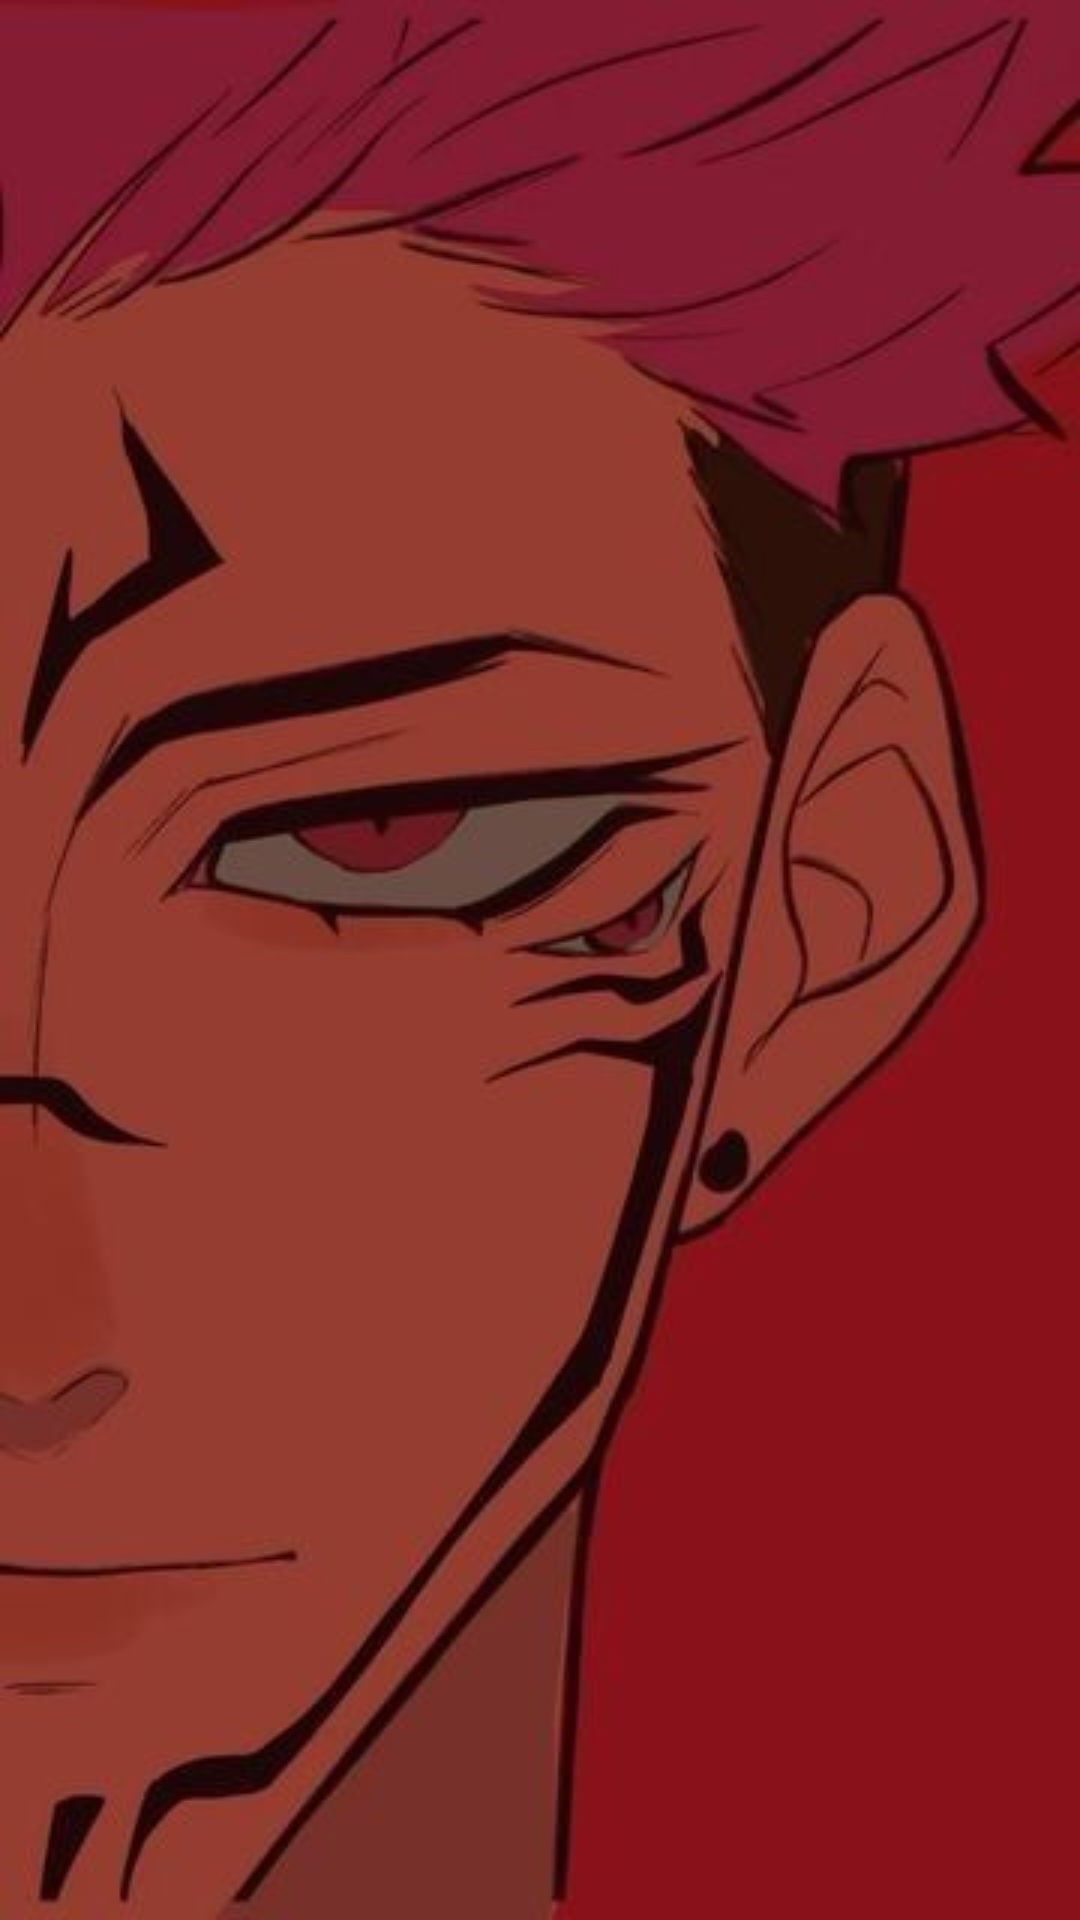

Android layout source for this screen:
<!-- AndroidManifest.xml: application theme Theme.LateNightRunners -->
<!-- res/layout/matched_item.xml -->
<?xml version="1.0" encoding="utf-8"?>
<LinearLayout xmlns:android="http://schemas.android.com/apk/res/android"
    android:layout_width="match_parent"
    android:layout_height="wrap_content">

    <ImageView
        android:id="@+id/ivUserImage"
        android:layout_width="wrap_content"
        android:layout_height="wrap_content"
        android:scaleType="centerCrop"
        android:src="@drawable/test1" />

</LinearLayout>
<!-- resources referenced by this layout -->
<resources>
  <!-- drawable test1: png bitmap (drawable, 206050 bytes) -->
  <style name="Theme.LateNightRunners" parent="Base.Theme.LateNightRunners" />
  <style name="Base.Theme.LateNightRunners" parent="Theme.Material3.DayNight.NoActionBar">
          
          
      </style>
</resources>
